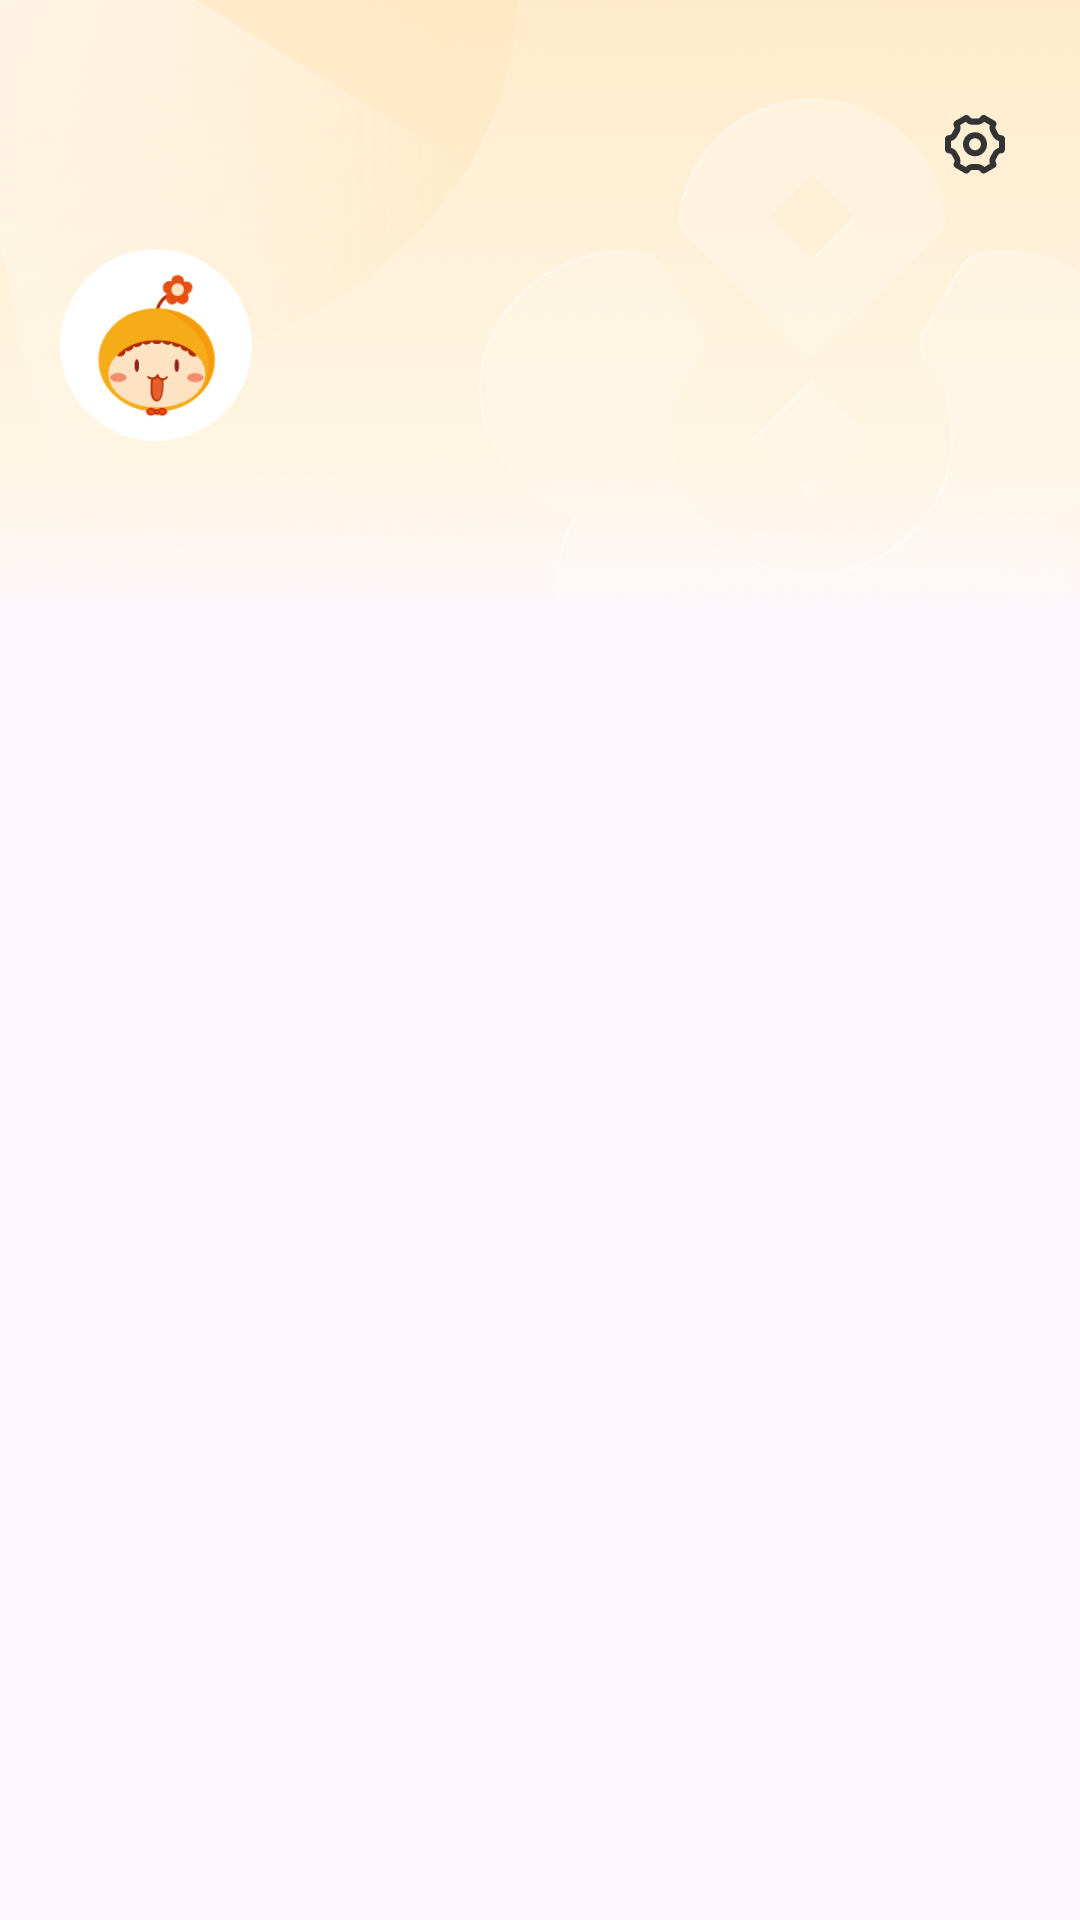

Here is an Android app screen rendered from its layout file. Give the layout XML and the strings, colors and styles it references.
<!-- AndroidManifest.xml: application theme Theme.PetDating -->
<!-- res/layout/app_layout_my_info_login.xml -->
<?xml version="1.0" encoding="utf-8"?>
<FrameLayout xmlns:android="http://schemas.android.com/apk/res/android"
    xmlns:app="http://schemas.android.com/apk/res-auto"
    xmlns:tools="http://schemas.android.com/tools"
    android:layout_width="match_parent"
    android:layout_height="wrap_content">

    <ImageView
        android:layout_width="match_parent"
        android:layout_height="@dimen/dp_290"
        android:scaleType="fitXY"
        android:src="@mipmap/home_head_bg" />

    <LinearLayout
        android:layout_width="match_parent"
        android:layout_height="wrap_content"
        android:orientation="vertical">


        <ImageView
            android:id="@+id/iv_app_info_register_settings"
            android:layout_width="@dimen/dp_30"
            android:layout_height="@dimen/dp_30"
            android:layout_gravity="right"
            android:layout_marginTop="@dimen/dp_33"
            android:layout_marginEnd="@dimen/dp_20"
            android:padding="@dimen/dp_5"
            android:src="@mipmap/app_info_settings"
            tools:ignore="RtlHardcoded" />

        <LinearLayout
            android:layout_width="match_parent"
            android:layout_height="wrap_content"
            android:gravity="center_vertical"
            android:orientation="horizontal"
            android:padding="@dimen/dp_20">

            <ImageView
                android:layout_width="@dimen/dp_64"
                android:layout_height="@dimen/dp_64"
                android:background="@mipmap/img_myinfo_login_head" />

            <TextView
                android:id="@+id/tv_app_info_phone_number"
                android:layout_width="0dp"
                android:layout_height="wrap_content"
                android:layout_marginStart="@dimen/default_padding"
                android:layout_weight="1"
                android:textColor="@color/black_333333"
                android:textSize="21sp"
                android:textStyle="bold" />

            <ImageView
                android:id="@+id/view_app_info_vip"
                android:layout_width="100dp"
                android:layout_height="wrap_content"
                android:layout_gravity="center_vertical"
                android:layout_marginStart="@dimen/dp_10"
                app:layout_constraintLeft_toRightOf="@+id/tv_app_info_phone_number"
                app:layout_constraintRight_toRightOf="parent"
                app:layout_constraintTop_toTopOf="@+id/tv_app_info_phone_number" />
        </LinearLayout>

       

    </LinearLayout>
</FrameLayout>
<!-- resources referenced by this layout -->
<resources>
  <color name="black_333333">#333333</color>
  <dimen name="default_padding">10dp</dimen>
  <dimen name="dp_10">10dp</dimen>
  <dimen name="dp_15">15dp</dimen>
  <dimen name="dp_20">20dp</dimen>
  <dimen name="dp_21">21dp</dimen>
  <dimen name="dp_290">290dp</dimen>
  <dimen name="dp_30">30dp</dimen>
  <dimen name="dp_33">33dp</dimen>
  <dimen name="dp_5">5dp</dimen>
  <dimen name="dp_64">64dp</dimen>
  <dimen name="sp_10">10sp</dimen>
  <dimen name="sp_13">13sp</dimen>
  <dimen name="sp_14">14sp</dimen>
  <!-- mipmap app_info_settings: png bitmap (mipmap-xxhdpi, 2212 bytes) -->
  <!-- mipmap home_head_bg: png bitmap (mipmap-xhdpi, 126622 bytes) -->
  <!-- mipmap img_myinfo_login_head: png bitmap (mipmap-xxhdpi, 11707 bytes) -->
  <style name="Theme.PetDating" parent="Base.Theme.PetDating" />
  <style name="Base.Theme.PetDating" parent="Theme.Material3.DayNight.NoActionBar">
          
          
          <item name="android:windowTranslucentStatus">true</item>
      </style>
</resources>
